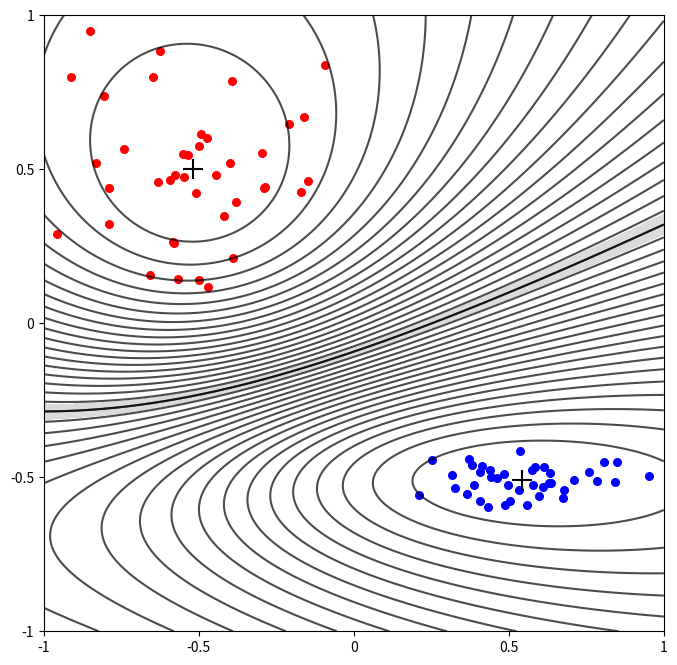

Write the Python code that produced this figure.
import numpy as np
import matplotlib.pyplot as plt
from numpy.linalg import det, inv
from matplotlib.ticker import FormatStrFormatter

# Generate synthetic dataset in R^2
np.random.seed(7)

# Parameters for the clusters
mean_upper = [-0.5, 0.5]
std_upper = [0.2, 0.2]
mean_lower = [0.5, -0.5]
std_lower = [0.2, 0.05]

# Generate random samples for each cluster
N = 40  # Number of data points per cluster
upper_cluster = np.vstack([
    np.random.normal(mean_upper[0], std_upper[0], N),
    np.random.normal(mean_upper[1], std_upper[1], N)
])

lower_cluster = np.vstack([
    np.random.normal(mean_lower[0], std_lower[0], N),
    np.random.normal(mean_lower[1], std_lower[1], N)
])

# Combine the clusters into dataset X
X = np.hstack((upper_cluster, lower_cluster))  # Shape: (2, 2N)

# Gustafson-Kessel algorithm parameters
c = 2  # Number of clusters
m = 2  # Fuzziness parameter
epsilon = 0.01  # Convergence threshold
max_iter = 100  # Maximum number of iterations

# Initialize membership matrix randomly
W = np.random.rand(c, X.shape[1])
W = W / np.sum(W, axis=0)

# Iterate to perform GK clustering
for iteration in range(max_iter):
    # Step 1: Calculate cluster prototypes/centers
    Wm = W ** m
    cluster_centers = (X @ Wm.T) / Wm.sum(axis=1, keepdims=True).T  # Cluster centers shape: (2, c)

    # Step 2: Compute covariance matrices
    cov_matrices = []
    for j in range(c):
        diff = X - cluster_centers[:, j].reshape(-1, 1)  # Shape: (2, N)
        weighted_diff = Wm[j] * diff
        cov_matrix = (weighted_diff @ diff.T) / np.sum(Wm[j])
        cov_matrices.append(cov_matrix)

    # Step 3: Update membership matrix
    W_new = np.zeros_like(W)
    for j in range(c):
        for i in range(X.shape[1]):
            diff = X[:, i] - cluster_centers[:, j]
            distance = diff.T @ inv(cov_matrices[j]) @ diff
            norm_term = det(cov_matrices[j]) ** (1 / 2)
            W_new[j, i] = (norm_term * distance) ** (-1 / (m - 1))
    W_new /= np.sum(W_new, axis=0)  # Normalize columns

    # Check for convergence
    if np.linalg.norm(W_new - W) < epsilon:
        print(f"Converged after {iteration} iterations.")
        break
    W = W_new

# Final cluster assignments
cluster_membership = np.argmax(W, axis=0)

# Generate a grid of points for membership level curves
x = np.linspace(-1, 1, 200)
y = np.linspace(-1, 1, 200)
X_grid, Y_grid = np.meshgrid(x, y)
grid = np.vstack((X_grid.ravel(), Y_grid.ravel()))  # Shape: (2, 40000)

# Compute membership values for the grid
grid_memberships = np.zeros((c, grid.shape[1]))
for j in range(c):
    for i, point in enumerate(grid.T):
        diff = point - cluster_centers[:, j]
        distance = diff.T @ inv(cov_matrices[j]) @ diff
        norm_term = det(cov_matrices[j]) ** (1 / 2)
        grid_memberships[j, i] = (norm_term * distance) ** (-1 / (m - 1))
grid_memberships /= np.sum(grid_memberships, axis=0, keepdims=True)

# Plot the results
plt.figure(figsize=(8, 8))

# Scatter plot for the clusters
colors = ['r', 'b']
for i in range(c):
    indices = np.where(cluster_membership == i)
    plt.scatter(X[0, indices], X[1, indices], c=colors[i], s=30)

# Mark cluster centers
plt.scatter(cluster_centers[0, :], cluster_centers[1, :], marker='+', s=200, c='black')

# Plot membership level curves
for j in range(c):
    Z = grid_memberships[j].reshape(X_grid.shape)
    plt.contour(X_grid, Y_grid, Z, levels=np.linspace(0, 0.5, 20), colors='black', alpha=0.7)
    plt.contourf(X_grid, Y_grid, Z, levels=[0.48, 0.52], colors=['gray'], alpha=0.15)

# Axis formatting
plt.xlim([-1, 1])
plt.ylim([-1, 1])
plt.xticks([-1, -0.5, 0, 0.5, 1])
plt.yticks([-1, -0.5, 0, 0.5, 1])
plt.gca().xaxis.set_major_formatter(FormatStrFormatter('%g'))
plt.gca().yaxis.set_major_formatter(FormatStrFormatter('%g'))
plt.show()
